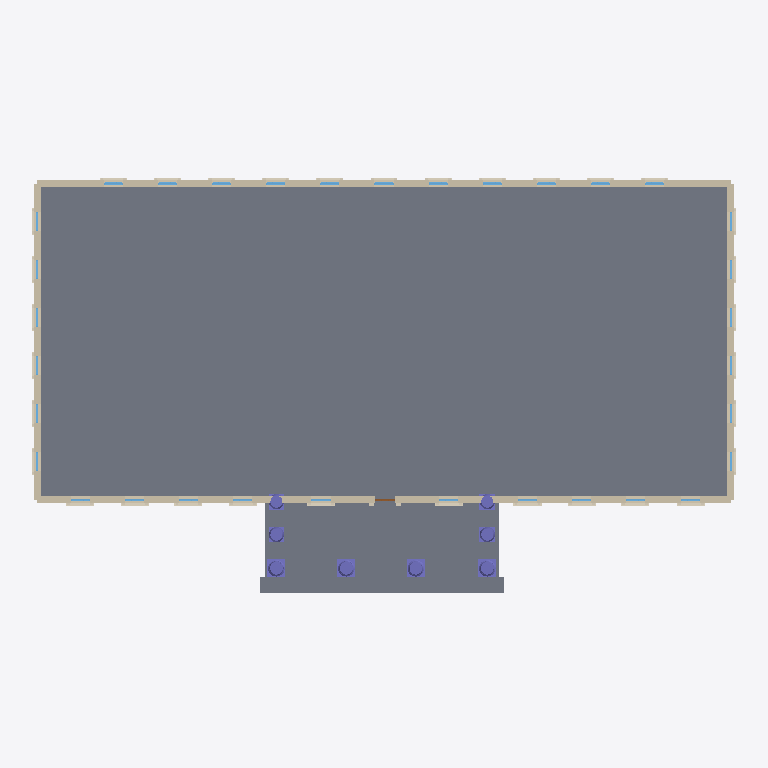
Plan cut of the same IFC building model at storey 'Ground' (level 0.00 m, cut at 1.40 m), seen from above with north up, elements coloured by IFC class (only those large enough to see are counted): 34 coverings (cream), 33 windows (light blue), 8 columns (violet), 5 slabs (grey), 4 walls (beige), 1 door (brown). Cut surfaces are drawn darker.
Extent 51.8 m × 30.4 m × 24.7 m (x, y, z). Storeys (3): Ground at 0.00 m; Upper at 4.65 m; Roof at 10.90 m. Elements (204): 85 IfcCovering, 68 IfcWindow, 17 IfcWall, 8 IfcColumn, 7 IfcSlab, 5 IfcBeam, 5 IfcRailing, 3 IfcChimney, 3 IfcRoof, 1 IfcDoor, 1 IfcLightFixture, 1 IfcMember.

HEADER;
FILE_DESCRIPTION(('ViewDefinition[DesignTransferView]'),'2;1');
FILE_NAME('/dev/null','2026-09-14T12:49:00+03:00',(''),(''),'IfcOpenShell 0.8.5','IfcOpenShell 0.8.5','Nobody');
FILE_SCHEMA(('IFC4'));
ENDSEC;
DATA;
#1=IFCPROJECT('3XwbrCJBz8e8kQF7cy$Tbw',$,'Photograph reconstruction – classical residence',$,$,$,$,(#10),#5);
#12=IFCSITE('270kxca$LFOwshbJ3ojTgW',$,'Site',$,$,$,$,$,$,$,$,$,$,$);
#13=IFCBUILDING('39euETIZfFvA5MMPlpiSbY',$,'Photographed residence',$,$,$,$,$,$,$,$,$);
#14=IFCBUILDINGSTOREY('3nkiCau2X8v8bEH4d5eSzy',$,'Ground',$,$,$,$,$,$,0.0);
#15=IFCBUILDINGSTOREY('2EaurLhMz6vBPUcbu7UROA',$,'Upper',$,$,$,$,$,$,4.65);
#16=IFCBUILDINGSTOREY('3XMKIGARn7yB_juIiWACyr',$,'Roof',$,$,$,$,$,$,10.9);
#138=IFCSLAB('3T7sOrADb9peINrXA7fAHf',$,'Ground inferred floorplate',$,$,#156,#150,$,$);
#2972=IFCSLAB('0bMCkrU0zBBP2NlsmSV4VT',$,'Inferred portico landing',$,$,#2990,#2984,$,$);
#92=IFCWALL('3fliL9jKL5xAQQrr49km2X',$,'Ground rear wall',$,$,#110,#104,$,$);
#45=IFCWALL('2oMsB7OLP41PvQCRo2r5vg',$,'Ground front wall',$,$,#64,#57,$,$);
#69=IFCWALL('3zF0hQt8jBY8ic3l62eRln',$,'Ground right wall',$,$,#87,#81,$,$);
#115=IFCWALL('0CmFqDbAbFTQJ01yLBiYn5',$,'Ground left wall',$,$,#133,#127,$,$);
#3041=IFCSLAB('38$5xX4E59IPOQgp2p3Yv$',$,'Assumed portico approach step 3',$,$,#3059,#3053,$,$);
#2995=IFCSLAB('0gB_az0pv3bhm5p1nYUF8T',$,'Assumed portico approach step 1',$,$,#3013,#3007,$,$);
#3018=IFCSLAB('3RFjjqfGr0ShEqbz6G5dlj',$,'Assumed portico approach step 2',$,$,#3036,#3030,$,$);
#532=IFCCOLUMN('2nGQflXgz6Z8ASzgoAHSlP',$,'Front portico column -7.58',$,$,#944,#938,$,$);
#949=IFCCOLUMN('3$K5_VduHEpRfKOiODgSP5',$,'Front portico column -2.49',$,$,#1361,#1355,$,$);
#1366=IFCCOLUMN('0UetFLBL5EeufNAhGARpJI',$,'Front portico column 2.57',$,$,#1778,#1772,$,$);
#1783=IFCCOLUMN('346izyUi19a83UtEb0o6_c',$,'Front portico column 7.77',$,$,#2195,#2189,$,$);
#2586=IFCCOLUMN('022muZqwDDxgUzzYZAEHOu',$,'Portico return column 7.77 -2.55',$,$,#2774,#2768,$,$);
#2200=IFCCOLUMN('2m1$aGpkvCpu84GS6bMdPZ',$,'Portico return column -7.58 -2.55',$,$,#2388,#2382,$,$);
#2779=IFCCOLUMN('0VFFC$05H5SPi3UeZwds5M',$,'Portico return column 7.77 -0.15',$,$,#2967,#2961,$,$);
#2393=IFCCOLUMN('2Ukk1QyuP3_BqyhbLqU9n_',$,'Portico return column -7.58 -0.15',$,$,#2581,#2575,$,$);
#6260=IFCCOVERING('0d_Co9nyDDHh7Z$lrUAFKU',$,'Ground sash 08 architrave',$,$,#6310,#6304,$,$);
#4850=IFCCOVERING('2EWTAsR7161BOY3WyxGMpc',$,'Ground sash 01 architrave',$,$,#4900,#4894,$,$);
#5134=IFCCOVERING('0jWMUohp18P97bCZUM_1ig',$,'Ground sash 02 architrave',$,$,#5184,#5178,$,$);
#5280=IFCCOVERING('2Ct6ebeBr05fnxTMkgcE3t',$,'Ground sash 03 architrave',$,$,#5330,#5324,$,$);
#5558=IFCCOVERING('0uca1woCv38BGa8HWHETr5',$,'Ground sash 04 architrave',$,$,#5608,#5602,$,$);
#5704=IFCCOVERING('1vFrM24a5CUQapXCkCUdzm',$,'Ground sash 05 architrave',$,$,#5754,#5748,$,$);
#5982=IFCCOVERING('3f0X5c3lzBkOTAg1kzjk$_',$,'Ground sash 07 architrave',$,$,#6032,#6026,$,$);
#6406=IFCCOVERING('1g_LDbXWv3fe06NEFCN9nf',$,'Ground sash 09 architrave',$,$,#6456,#6450,$,$);
#6684=IFCCOVERING('1MLdEwOxD9OOaMp193k2pD',$,'Ground sash 10 architrave',$,$,#6734,#6728,$,$);
#6830=IFCCOVERING('2qe3eI8HH4BwcJOvUKWVYZ',$,'Ground sash 11 architrave',$,$,#6880,#6874,$,$);
#10898=IFCWINDOW('3IZhIx$6vEof9vMbNcr_Dy',$,'Inferred Ground rear sash 6',$,$,#10916,#10906,$,2.7,1.3999999999999986,$,$,$);
#10692=IFCWINDOW('2AS2xpDNT7xfM9UsCdgp2N',$,'Inferred Ground rear sash 4',$,$,#10710,#10700,$,2.7,1.3999999999999986,$,$,$);
#10795=IFCWINDOW('1dg5ehLbH2WxwZGl9TiJRh',$,'Inferred Ground rear sash 5',$,$,#10813,#10803,$,2.7,1.3999999999999986,$,$,$);
#11001=IFCWINDOW('1Y2Ptr6qX7rxF$kN$dTRhB',$,'Inferred Ground rear sash 7',$,$,#11019,#11009,$,2.7,1.3999999999999986,$,$,$);
#11104=IFCWINDOW('016jRdOErFI8eMxKoQyI1a',$,'Inferred Ground rear sash 8',$,$,#11122,#11112,$,2.7,1.3999999999999986,$,$,$);
#10284=IFCWINDOW('3CmAUkr7r69hDlE7hbU2MN',$,'Inferred Ground rear sash 1',$,$,#10302,#10366,$,2.7,1.3999999999999986,$,$,$);
#10480=IFCWINDOW('0vhq1OwS93NhAQhgznnnHo',$,'Inferred Ground rear sash 2',$,$,#10504,#10494,$,2.7,1.3999999999999986,$,$,$);
#10589=IFCWINDOW('2V2XeHutz8AxTEuH2sXqAo',$,'Inferred Ground rear sash 3',$,$,#10607,#10597,$,2.7,1.3999999999999986,$,$,$);
#11207=IFCWINDOW('2MHKzYnrX8vAQCUPTUQwlJ',$,'Inferred Ground rear sash 9',$,$,#11225,#11215,$,2.7,1.3999999999999986,$,$,$);
#11310=IFCWINDOW('21poxPJyv3QRqn9CjXu3ok',$,'Inferred Ground rear sash 10',$,$,#11328,#11318,$,2.7,1.3999999999999986,$,$,$);
#11413=IFCWINDOW('0RGxTnO_5COxzZR5ldxno2',$,'Inferred Ground rear sash 11',$,$,#11431,#11421,$,2.7,1.3999999999999986,$,$,$);
#10409=IFCCOVERING('0tR78xohr4jADEkBH6ZGlf',$,'Inferred Ground rear surround 1',$,$,#10451,#10445,$,$);
#10518=IFCCOVERING('08GYEaEnb4SByUh7AvhGl1',$,'Inferred Ground rear surround 2',$,$,#10560,#10554,$,$);
#10621=IFCCOVERING('3HyAnDnF1DRPzU5lXUWGTI',$,'Inferred Ground rear surround 3',$,$,#10663,#10657,$,$);
#10724=IFCCOVERING('2N3nrs6WX5qBjg1QZkxjT4',$,'Inferred Ground rear surround 4',$,$,#10766,#10760,$,$);
#10827=IFCCOVERING('27Xq6fto10MuZM8lVqeHbf',$,'Inferred Ground rear surround 5',$,$,#10869,#10863,$,$);
#11033=IFCCOVERING('0yUSi0vs58wBMchoXORa8u',$,'Inferred Ground rear surround 7',$,$,#11075,#11069,$,$);
#11136=IFCCOVERING('3Wq3xYoK58BhRsJwvfRwU_',$,'Inferred Ground rear surround 8',$,$,#11178,#11172,$,$);
#11239=IFCCOVERING('2ZBMUW6IX37eIde4$Tqehe',$,'Inferred Ground rear surround 9',$,$,#11281,#11275,$,$);
#11342=IFCCOVERING('3uKDqmM2L72OeYS8aHpf6T',$,'Inferred Ground rear surround 10',$,$,#11384,#11378,$,$);
#11445=IFCCOVERING('1wgBn7AcL2XevRszyCKHhX',$,'Inferred Ground rear surround 11',$,$,#11487,#11481,$,$);
#11641=IFCCOVERING('05jIpeZr1AqPl_LQjfyRzU',$,'Inferred Ground right surround 1',$,$,#11683,#11677,$,$);
#11750=IFCCOVERING('0YCz0HZzj86Al1kK7DcsIE',$,'Inferred Ground right surround 2',$,$,#11792,#11786,$,$);
#11853=IFCCOVERING('1KOQ7k24jD4w6sY_wyXdgr',$,'Inferred Ground right surround 3',$,$,#11895,#11889,$,$);
#11956=IFCCOVERING('05WTgBZZ5E1fYzdo7Xz6NN',$,'Inferred Ground right surround 4',$,$,#11998,#11992,$,$);
#12059=IFCCOVERING('0aHJUILuDEI8CwziTz0hA_',$,'Inferred Ground right surround 5',$,$,#12101,#12095,$,$);
#12162=IFCCOVERING('3RdfL0n8XBgwJYCihwaDa7',$,'Inferred Ground right surround 6',$,$,#12204,#12198,$,$);
#12358=IFCCOVERING('3mbO6IOMTF3vZ_8$cnlU8W',$,'Inferred Ground left surround 1',$,$,#12400,#12394,$,$);
#12467=IFCCOVERING('3TRmkOzrrFOgnLnQdfOcTD',$,'Inferred Ground left surround 2',$,$,#12509,#12503,$,$);
#12570=IFCCOVERING('3AzOZ75AzFIR_$GlB$qH_J',$,'Inferred Ground left surround 3',$,$,#12612,#12606,$,$);
#12673=IFCCOVERING('2vnBnlrdL9neD0pzKRXHiP',$,'Inferred Ground left surround 4',$,$,#12715,#12709,$,$);
#12776=IFCCOVERING('25ZtaAVWnATe_t55we8lEL',$,'Inferred Ground left surround 5',$,$,#12818,#12812,$,$);
#12879=IFCCOVERING('0hFwtNQqv71QX1DmJSD26g',$,'Inferred Ground left surround 6',$,$,#12921,#12915,$,$);
#10930=IFCCOVERING('0BvdXeSrbF0v8Rxl78PbZW',$,'Inferred Ground rear surround 6',$,$,#10972,#10966,$,$);
#5672=IFCWINDOW('0V2yd2Hi97VOvGN0CUDxfr',$,'Ground front sash 05',$,$,#5690,#5680,$,2.7,1.3999999999999986,$,$,$);
#7076=IFCDOOR('1Faa1Mu7D3cuFKKNYug4MG',$,'Main entrance',$,$,#7094,#7158,$,2.3,1.5199999999999996,$,$,$);
#4725=IFCWINDOW('2Mn4dpNxjBS919Bj9fAwJ7',$,'Ground front sash 01',$,$,#4743,#4807,$,2.7,1.3999999999999986,$,$,$);
#5096=IFCWINDOW('2XlQP6OEb6Ce1jB51ddlZO',$,'Ground front sash 02',$,$,#5120,#5110,$,2.7,1.3999999999999986,$,$,$);
#5248=IFCWINDOW('1tdWdAxLv6IwAcT8bPQYv7',$,'Ground front sash 03',$,$,#5266,#5256,$,2.7,1.3999999999999986,$,$,$);
#5526=IFCWINDOW('2OimHnJEnBd8xemnxIvJKL',$,'Ground front sash 04',$,$,#5544,#5534,$,2.7,1.3999999999999986,$,$,$);
#5950=IFCWINDOW('0_lkEoALPEreKTluyKSQ6Q',$,'Ground front sash 07',$,$,#5968,#5958,$,2.7,1.3999999999999986,$,$,$);
#6228=IFCWINDOW('3fRenPIdb8PhvBNqXgC14M',$,'Ground front sash 08',$,$,#6246,#6236,$,2.7,1.3999999999999986,$,$,$);
#6374=IFCWINDOW('0lnT5li1v9IABJ9_YCnjSl',$,'Ground front sash 09',$,$,#6392,#6382,$,2.7,1.3999999999999986,$,$,$);
#6652=IFCWINDOW('2N0BdCIZL0VR6Mc_he0rZn',$,'Ground front sash 10',$,$,#6670,#6660,$,2.7,1.3999999999999986,$,$,$);
#6798=IFCWINDOW('2y03rh1df5kAvsfZT379Cr',$,'Ground front sash 11',$,$,#6816,#6806,$,2.7,1.3999999999999986,$,$,$);
#11516=IFCWINDOW('1IWGdtPDv4qQNbHrMMx$8Y',$,'Inferred Ground right sash 1',$,$,#11534,#11598,$,2.7,1.4,$,$,$);
#11712=IFCWINDOW('3__sfWE0T9ROMCQRswobrv',$,'Inferred Ground right sash 2',$,$,#11736,#11726,$,2.7,1.4,$,$,$);
#11821=IFCWINDOW('25wFAca6H9Oe0XPTanlY3H',$,'Inferred Ground right sash 3',$,$,#11839,#11829,$,2.7,1.4,$,$,$);
#11924=IFCWINDOW('3f8qSYj2X1v8ZD8sP0nPbC',$,'Inferred Ground right sash 4',$,$,#11942,#11932,$,2.7,1.4,$,$,$);
#12027=IFCWINDOW('2Sr7uYiY95FukYqLOGOqXD',$,'Inferred Ground right sash 5',$,$,#12045,#12035,$,2.7,1.4,$,$,$);
#12130=IFCWINDOW('16Oex1sGXAcwZnPlNEI_Xe',$,'Inferred Ground right sash 6',$,$,#12148,#12138,$,2.7,1.4,$,$,$);
#12233=IFCWINDOW('0coVOdVaD6Sex$SZ6QVP3Z',$,'Inferred Ground left sash 1',$,$,#12251,#12315,$,2.7,1.3999999999999986,$,$,$);
#12429=IFCWINDOW('0x0RrK8ef29BLiocWsCQ4p',$,'Inferred Ground left sash 2',$,$,#12453,#12443,$,2.7,1.3999999999999986,$,$,$);
#12538=IFCWINDOW('2bH0gfpNb5wRtzQj2T8ik$',$,'Inferred Ground left sash 3',$,$,#12556,#12546,$,2.7,1.3999999999999986,$,$,$);
#12641=IFCWINDOW('2vaXVKU31A9w0fglKwq74I',$,'Inferred Ground left sash 4',$,$,#12659,#12649,$,2.7,1.3999999999999986,$,$,$);
#12744=IFCWINDOW('1IRJL6vW50j9vHCQRoY_m2',$,'Inferred Ground left sash 5',$,$,#12762,#12752,$,2.7,1.3999999999999986,$,$,$);
#12847=IFCWINDOW('3jfmNSMy1BOOMx_1ztM3N8',$,'Inferred Ground left sash 6',$,$,#12865,#12855,$,2.7,1.3999999999999986,$,$,$);
#7201=IFCCOVERING('0mENuFZJD1g8JHafqNOWuP',$,'Central entrance architrave',$,$,#7235,#7229,$,$);
ENDSEC;
